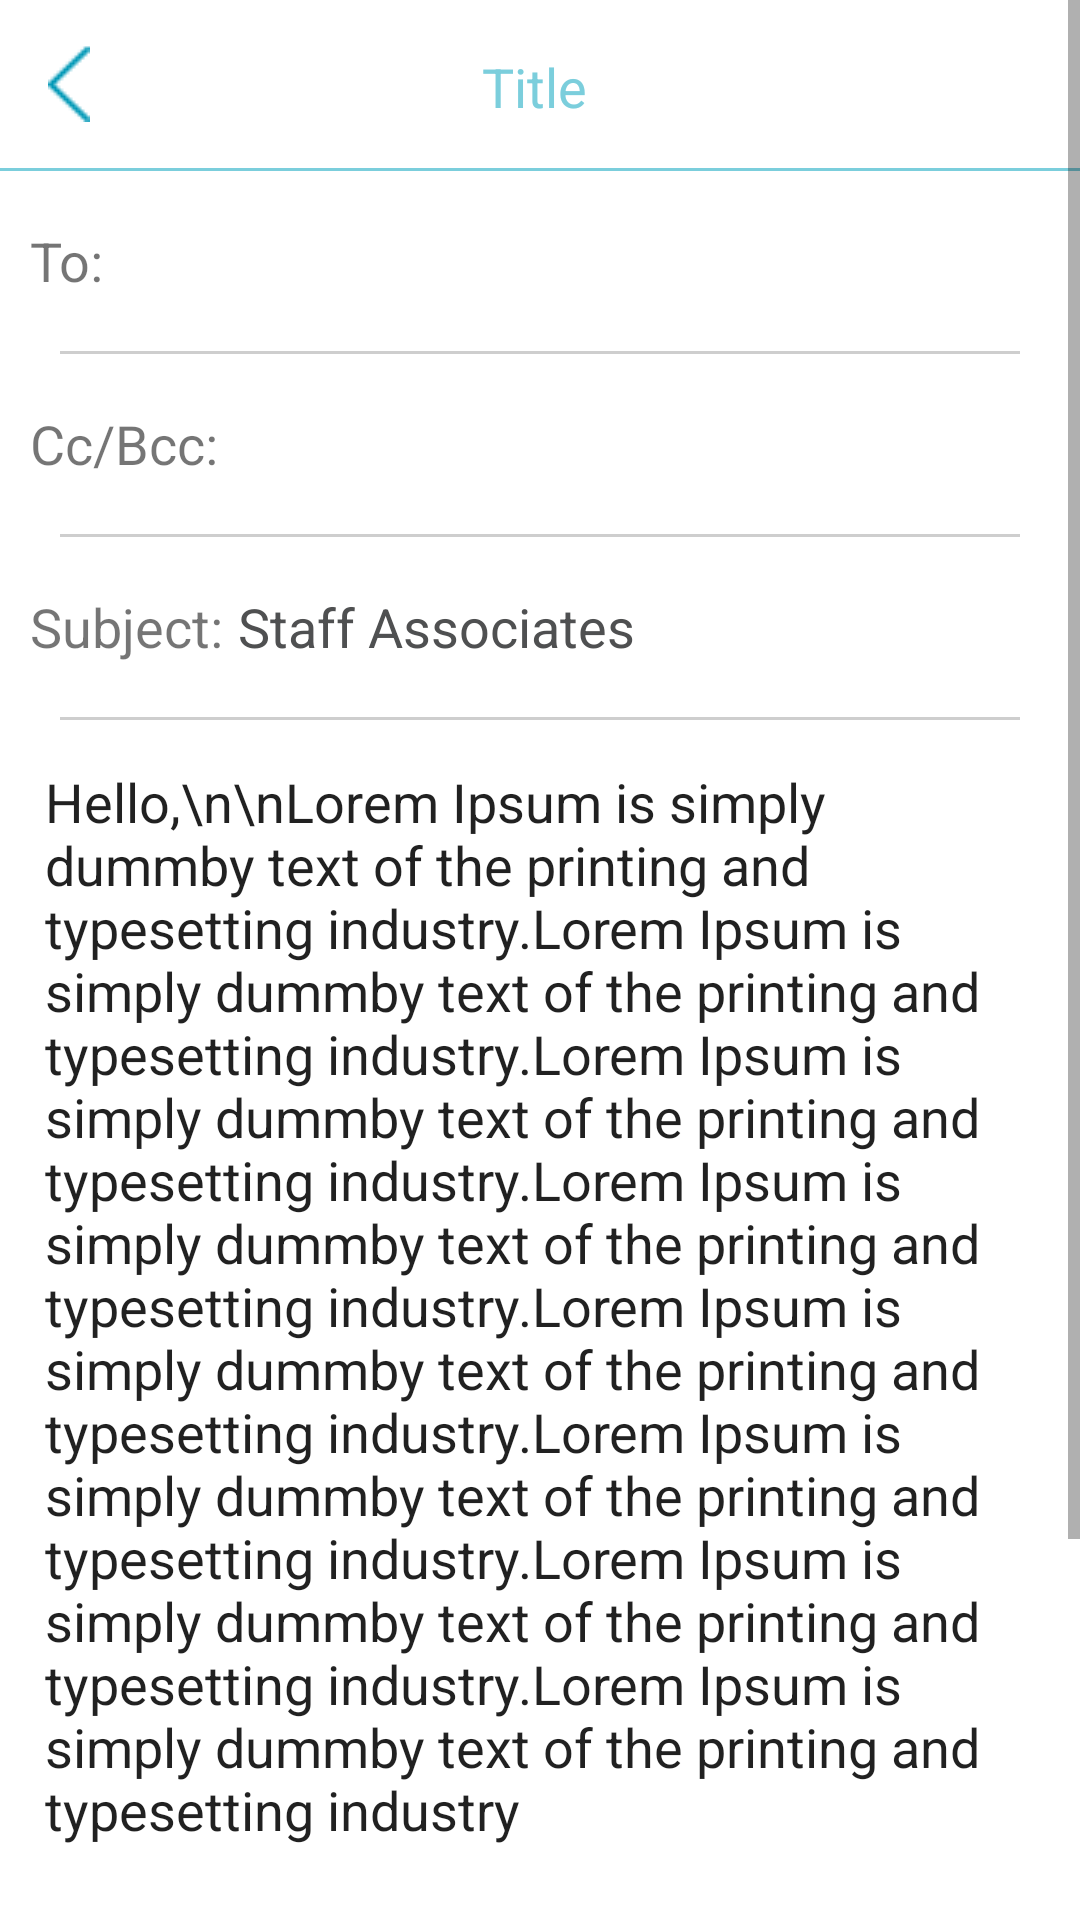

The Android layout XML behind this screen, and the referenced resources:
<!-- AndroidManifest.xml: application theme AppTheme -->
<!-- res/layout/activity_report_problem.xml -->
<?xml version="1.0" encoding="utf-8"?>
<ScrollView android:layout_width="match_parent"
    android:layout_height="match_parent"
    android:background="@color/white"
    xmlns:android="http://schemas.android.com/apk/res/android" >
    <LinearLayout android:layout_width="match_parent"
        android:layout_height="match_parent"
        android:background="#ffffff"
        android:orientation="vertical"
        xmlns:android="http://schemas.android.com/apk/res/android">
        <include layout="@layout/toolbar" />
        <View
            android:layout_width="match_parent"
            android:layout_height="1dp"
            android:background="@color/Line_Color">
        </View>
<LinearLayout
    android:layout_width="match_parent"
    android:layout_height="wrap_content"
    android:padding="10dp"
    android:background="@color/white"
    android:orientation="horizontal">
    <TextView
        android:layout_width="wrap_content"
        android:layout_height="wrap_content"
        android:textSize="18dp"
        android:text="To:"/>
    <EditText
        android:id="@+id/toET"
        android:layout_width="match_parent"
        android:layout_height="40dp"
        android:textColor="@color/dark_gry"
        android:layout_marginLeft="5dp"
        android:background="@android:color/transparent"/>
</LinearLayout>
        <View
            android:layout_width="match_parent"
            android:layout_height="1dp"
            android:layout_marginLeft="20dp"
            android:layout_marginRight="20dp"
            android:background="@color/grey">
        </View>
        <LinearLayout
            android:layout_width="match_parent"
            android:layout_height="wrap_content"
            android:padding="10dp"
            android:background="@color/white"
            android:orientation="horizontal">
            <TextView
                android:layout_width="wrap_content"
                android:layout_height="wrap_content"
                android:textSize="18dp"
                android:text="Cc/Bcc:"/>
            <EditText
                android:id="@+id/ccET"
                android:layout_width="match_parent"
                android:layout_height="40dp"
                android:textColor="@color/dark_gry"
                android:layout_marginLeft="5dp"
                android:background="@android:color/transparent"/>
        </LinearLayout>
        <View
            android:layout_width="match_parent"
            android:layout_height="1dp"
            android:layout_marginLeft="20dp"
            android:layout_marginRight="20dp"
            android:background="@color/grey">
        </View>
        <LinearLayout
            android:layout_width="match_parent"
            android:layout_height="wrap_content"
            android:padding="10dp"
            android:background="@color/white"
            android:orientation="horizontal">
            <TextView
                android:layout_width="wrap_content"
                android:layout_height="wrap_content"
                android:textSize="18dp"
                android:text="Subject:"/>
            <EditText
                android:id="@+id/subjectET"
                android:layout_width="match_parent"
                android:layout_height="40dp"
                android:layout_marginLeft="5dp"
                android:textColor="@color/dark_gry"
                android:text="Staff Associates"
                android:background="@android:color/transparent"/>
        </LinearLayout>
        <View
            android:layout_width="match_parent"
            android:layout_height="1dp"
            android:layout_marginLeft="20dp"
            android:layout_marginRight="20dp"
            android:background="@color/grey">
        </View>
        <EditText
            android:id="@+id/textET"
            android:layout_width="match_parent"
            android:layout_height="wrap_content"
            android:layout_margin="15dp"
            android:gravity="top"
            android:background="@android:color/transparent"
            android:lines="25"
            android:text="Hello,\n\nLorem Ipsum is simply dummby text of the printing and typesetting industry.Lorem Ipsum is simply dummby text of the printing and typesetting industry.Lorem Ipsum is simply dummby text of the printing and typesetting industry.Lorem Ipsum is simply dummby text of the printing and typesetting industry.Lorem Ipsum is simply dummby text of the printing and typesetting industry.Lorem Ipsum is simply dummby text of the printing and typesetting industry.Lorem Ipsum is simply dummby text of the printing and typesetting industry.Lorem Ipsum is simply dummby text of the printing and typesetting industry"
            />
</LinearLayout>
    </ScrollView>
<!-- res/layout/toolbar.xml (included above) -->
<android.support.design.widget.AppBarLayout android:layout_width="match_parent"
    android:layout_height="wrap_content"
    xmlns:app="http://schemas.android.com/apk/res-auto"
    android:theme="@style/AppTheme.AppBarOverlay"
    xmlns:android="http://schemas.android.com/apk/res/android">

    <android.support.v7.widget.Toolbar
        android:id="@+id/toolbar"
        android:layout_width="match_parent"
        android:layout_height="?attr/actionBarSize"
        android:background="?attr/colorPrimary"
        app:popupTheme="@style/AppTheme.PopupOverlay"
        android:weightSum="1">

        <RelativeLayout
            android:layout_height="match_parent"
            android:layout_width="match_parent"
            android:paddingTop="5dp"
            android:paddingBottom="5dp"
            android:gravity="center_vertical"
            android:layout_weight="1.50">
            <ImageView
                android:id="@+id/backBT"
                android:layout_height="wrap_content"
                android:layout_width="wrap_content"
                android:layout_marginLeft="0dp"
                android:background="@drawable/left_arrow"
                android:layout_alignParentLeft="true"
                android:layout_marginRight="10dp"
                />

            <TextView
                android:id="@+id/TitleTV"
                android:layout_height="wrap_content"
                android:layout_width="match_parent"
                android:ellipsize="middle"
                android:text="Title"
                android:gravity="center"
                android:maxLines="1"
                android:textColor="@color/Line_Color"
                android:layout_marginTop="2dp"
                android:layout_marginLeft="0dp"
                android:layout_marginRight="20dp"
                android:textSize="18dp"
                />
            <ImageView
                android:id="@+id/forwordBT"
                android:layout_height="24dp"
                android:layout_width="24dp"
                android:layout_marginLeft="7dp"
                android:layout_alignParentRight="true"
                android:layout_marginRight="10dp"
                />

        </RelativeLayout>
    </android.support.v7.widget.Toolbar>

</android.support.design.widget.AppBarLayout>
<!-- resources referenced by this layout -->
<resources>
  <color name="Line_Color">#7bcedc</color>
  <color name="dark_gry">#4f5051</color>
  <color name="grey">#cecece</color>
  <color name="white">#ffffff</color>
  <!-- drawable left_arrow: png bitmap (drawable, 1338 bytes) -->
  <style name="AppTheme.AppBarOverlay" parent="ThemeOverlay.AppCompat.ActionBar">
  
      </style>
  <style name="AppTheme.PopupOverlay" parent="ThemeOverlay.AppCompat.Light" />
  <style name="AppTheme" parent="Theme.AppCompat.Light.DarkActionBar">
          
          <item name="colorPrimary">@color/white</item>
          <item name="colorPrimaryDark">@color/white</item>
          <item name="colorAccent">@color/icon_color</item>
          <item name="windowActionBar">false</item>
          <item name="windowNoTitle">true</item>
      </style>
  <color name="icon_color">#24adc5</color>
</resources>
